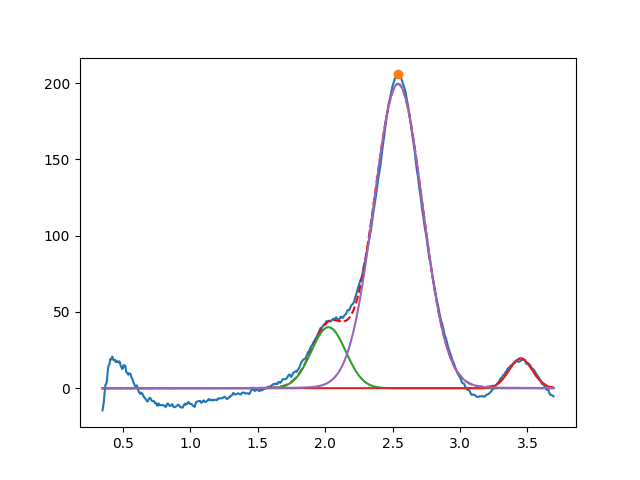

Data behind this chart, as committed beside it:
2.024889094077058083e+00, 3.999999999999998579e+01, 2.999999999999999334e-01, 9.999999999999937828e-01
3.450000000000564615e+00, 1.940042080453806150e+01, 2.037312573311124142e-01, 9.999999999999661382e-01
2.540846973754328442e+00, 1.994198860127377202e+02, 4.238205991288103158e-01, 9.790494267137241913e-01
